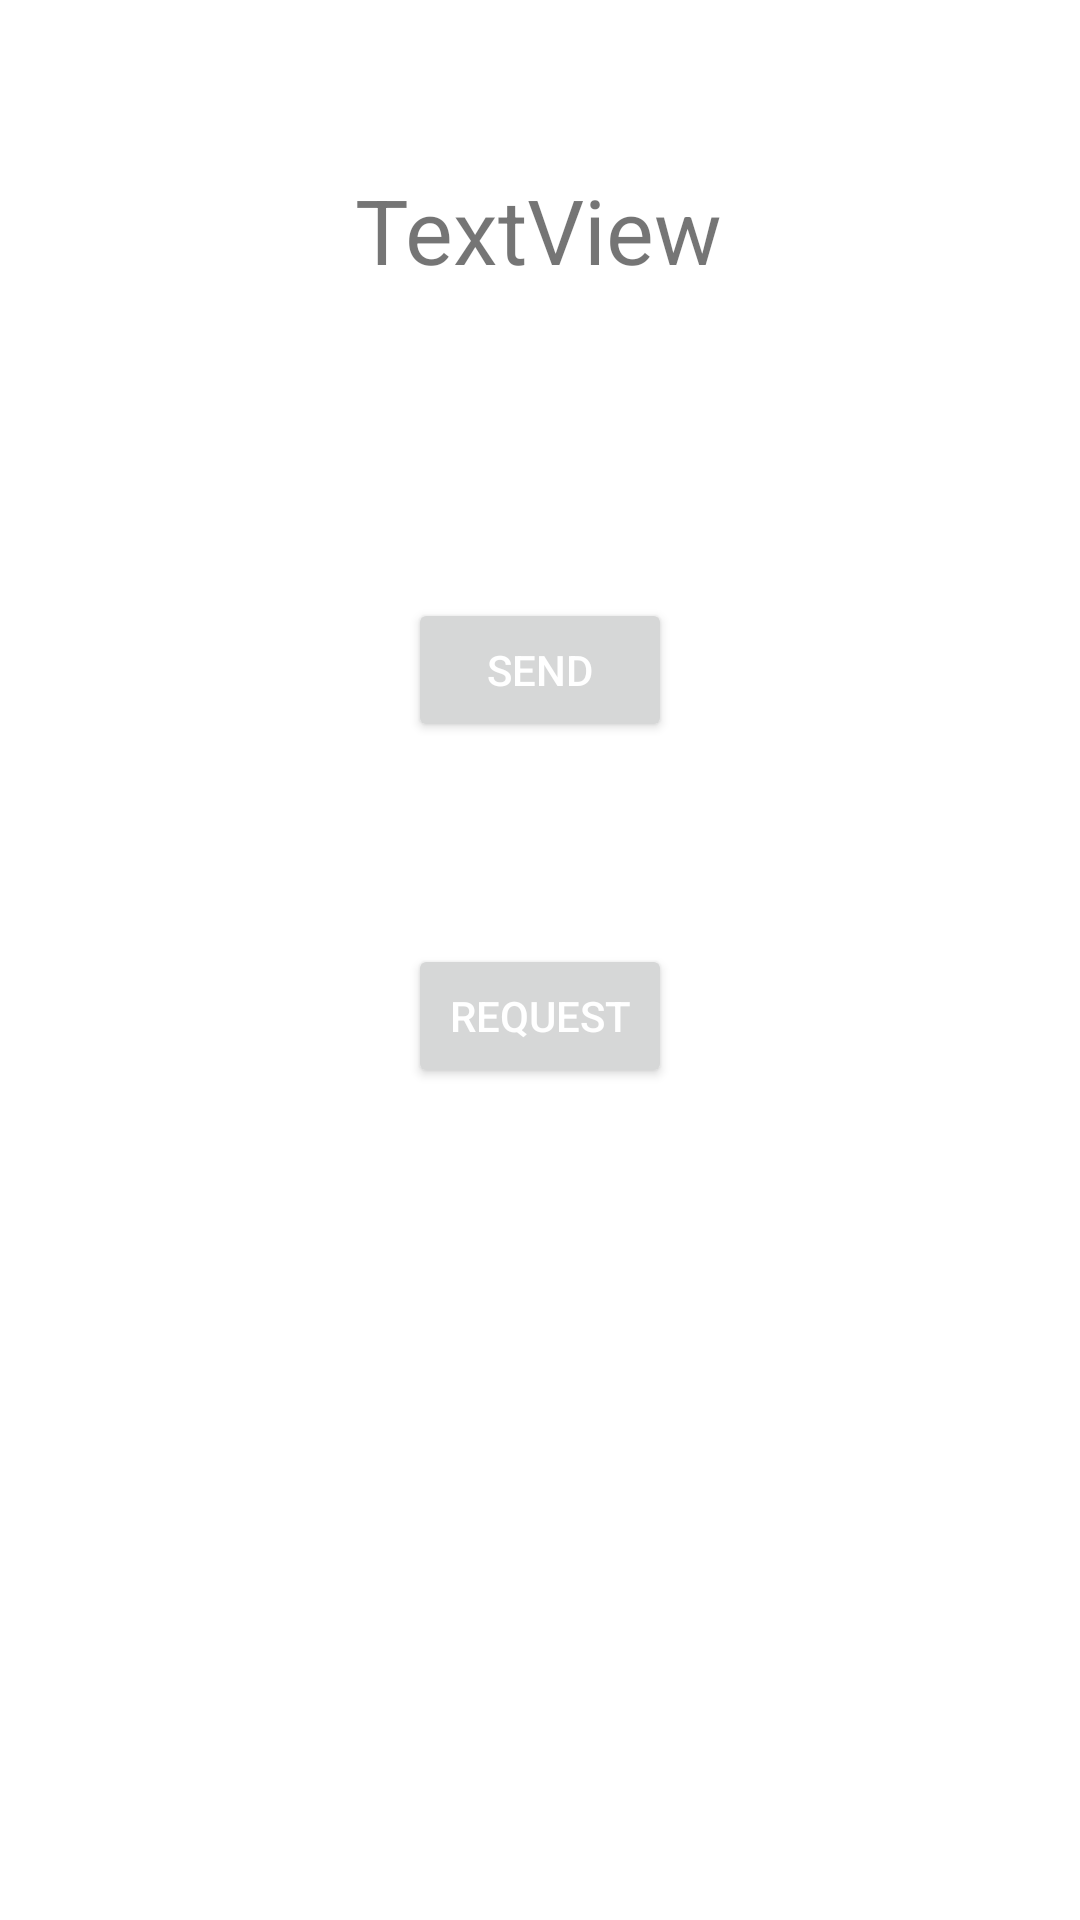

The Android layout XML behind this screen, and the referenced resources:
<!-- AndroidManifest.xml: application theme Theme.OutOfMyChest -->
<!-- res/layout/activity_user_profile.xml -->
<?xml version="1.0" encoding="utf-8"?>
<androidx.constraintlayout.widget.ConstraintLayout xmlns:android="http://schemas.android.com/apk/res/android"
    xmlns:app="http://schemas.android.com/apk/res-auto"
    xmlns:tools="http://schemas.android.com/tools"
    android:layout_width="match_parent"
    android:layout_height="match_parent"
    tools:context=".userProfile">

    <TextView
        android:id="@+id/userprofileUsername"
        android:layout_width="wrap_content"
        android:layout_height="wrap_content"
        android:text="TextView"
        android:textSize="30sp"
        app:layout_constraintBottom_toBottomOf="parent"
        app:layout_constraintEnd_toEndOf="parent"
        app:layout_constraintHorizontal_bias="0.498"
        app:layout_constraintStart_toStartOf="parent"
        app:layout_constraintTop_toTopOf="parent"
        app:layout_constraintVertical_bias="0.094" />

    <Button
        android:id="@+id/userProfileSend"
        android:layout_width="wrap_content"
        android:layout_height="wrap_content"
        android:text="SEND"
        android:textColor="#FFFFFF"
        app:layout_constraintBottom_toBottomOf="parent"
        app:layout_constraintEnd_toEndOf="parent"
        app:layout_constraintStart_toStartOf="parent"
        app:layout_constraintTop_toBottomOf="@+id/userprofileUsername"
        app:layout_constraintVertical_bias="0.207" />

    <Button
        android:id="@+id/userProfileRequest"
        android:layout_width="wrap_content"
        android:layout_height="wrap_content"
        android:text="REQUEST"
        android:textColor="#FFFFFF"
        app:layout_constraintBottom_toBottomOf="parent"
        app:layout_constraintEnd_toEndOf="parent"
        app:layout_constraintStart_toStartOf="parent"
        app:layout_constraintTop_toBottomOf="@+id/userProfileSend"
        app:layout_constraintVertical_bias="0.195" />
</androidx.constraintlayout.widget.ConstraintLayout>
<!-- resources referenced by this layout -->
<resources>
  <style name="Theme.OutOfMyChest" parent="Theme.MaterialComponents.DayNight.DarkActionBar">
          
          <item name="colorPrimary">@color/purple_500</item>
          <item name="colorPrimaryVariant">@color/purple_700</item>
          <item name="colorOnPrimary">@color/white</item>
          
          <item name="colorSecondary">@color/teal_200</item>
          <item name="colorSecondaryVariant">@color/teal_700</item>
          <item name="colorOnSecondary">@color/black</item>
          
          <item name="android:statusBarColor" tools:targetApi="l">?attr/colorPrimaryVariant</item>
          
      </style>
  <!-- not gathered from this repository: default colours our renderer supplied (Android Studio template values) -->
  <color name="purple_500">#FF6200EE</color>
  <color name="purple_700">#FF3700B3</color>
  <color name="teal_200">#FF03DAC5</color>
  <color name="teal_700">#FF018786</color>
  <color name="black">#FF000000</color>
  <color name="white">#FFFFFFFF</color>
</resources>
